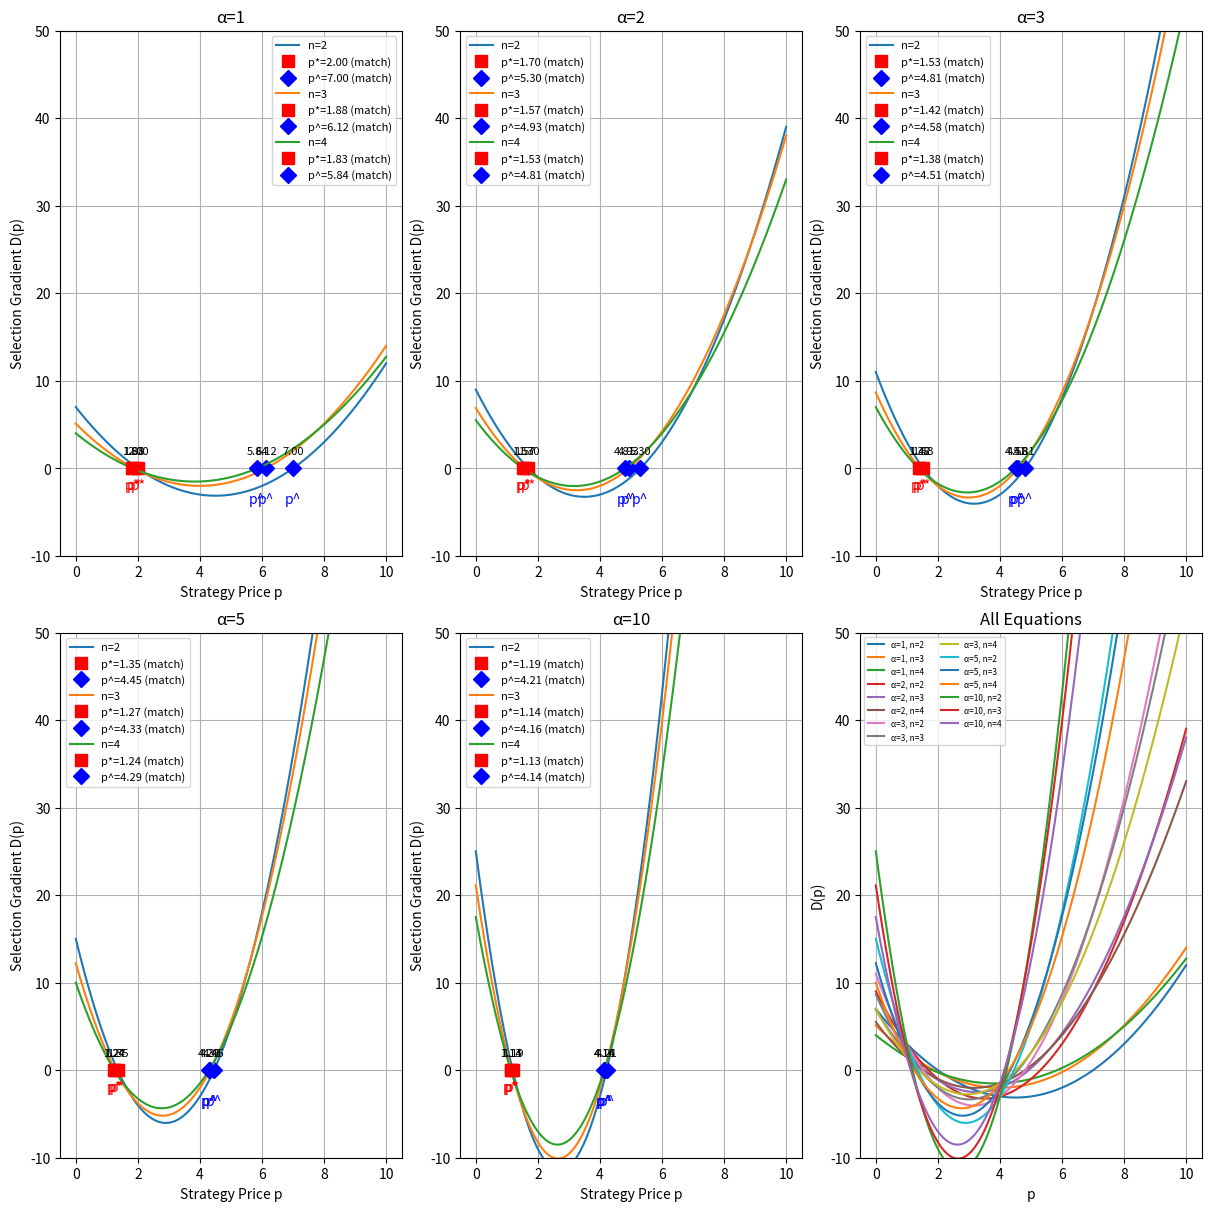

The matplotlib source for this figure:
import numpy as np
import matplotlib.pyplot as plt
import math

# Constants
a = 8
b = 2
c = 1

def D(p, n, alpha):
    term1 = - (alpha * (n - 1) / n**2) * (a - b * p) * (p - c)
    term2 = (1 / n) * (a + b * c - 2 * b * p)
    return term1 + term2

def p_star(alpha, n):
    # Avoid division by zero for n=1
    if n == 1:
        return np.nan
    A = alpha * (n - 1)
    B = a + b * c
    C = n * b
    D_sqrt = np.sqrt((alpha**2) * ((n - 1)**2) * ((a - b * c)**2) + 4 * (n * b)**2)
    numerator = A * B + 2 * C - D_sqrt
    denominator = 2 * A * b
    return numerator / denominator

def p_conjugate(alpha, n):
    # Avoid division by zero for n=1
    if n == 1:
        return np.nan
    A = alpha * (n - 1)
    B = a + b * c
    C = n * b
    D_sqrt = np.sqrt((alpha**2) * ((n - 1)**2) * ((a - b * c)**2) + 4 * (n * b)**2)
    numerator = A * B + 2 * C + D_sqrt  # Only sign change here
    denominator = 2 * A * b
    return numerator / denominator

# Values to try
alpha_values = [1, 2, 3, 5, 10]
n_values = [2, 3, 4]
p = np.linspace(0, 10, 400)

plt.figure(figsize=(12, 12), constrained_layout=True)  # Reduced figure size

for idx, alpha in enumerate(alpha_values, 1):
    plt.subplot(2, 3, idx)
    for n in n_values:
        D_vals = D(p, n, alpha)
        plt.plot(p, D_vals, label=f"n={n}")

        # Find x-intercepts (roots)
        sign_changes = np.where(np.diff(np.sign(D_vals)))[0]
        x_intercepts = []
        for i in sign_changes:
            # Linear interpolation for root
            p0, p1 = p[i], p[i+1]
            D0, D1 = D_vals[i], D_vals[i+1]
            if D1 != D0:
                root = p0 - D0 * (p1 - p0) / (D1 - D0)
                x_intercepts.append(root)
                plt.plot(root, 0, 'o', color=plt.gca().lines[-1].get_color())
                plt.annotate(f"{root:.2f}", (root, 0), textcoords="offset points", xytext=(0,10), ha='center', fontsize=8)

        # Calculate p* and p^ for this alpha and n
        pstar = p_star(alpha, n)
        pconj = p_conjugate(alpha, n)

        # Check if p* matches any x-intercept (within a small tolerance)
        match_star = any(np.isclose(root, pstar, atol=1e-2) for root in x_intercepts)
        if match_star:
            plt.plot(pstar, 0, 's', color='red', markersize=8, label=f"p*={pstar:.2f} (match)")
            plt.annotate("p*", (pstar, 0), textcoords="offset points", xytext=(0,-15), ha='center', color='red', fontsize=10)
        else:
            plt.plot(pstar, 0, 's', color='gray', markersize=8, label=f"p*={pstar:.2f}")

        # Check if p^ matches any x-intercept (within a small tolerance)
        match_conj = any(np.isclose(root, pconj, atol=1e-2) for root in x_intercepts)
        if match_conj:
            plt.plot(pconj, 0, 'D', color='blue', markersize=8, label=f"p^={pconj:.2f} (match)")
            plt.annotate("p^", (pconj, 0), textcoords="offset points", xytext=(0,-25), ha='center', color='blue', fontsize=10)
        else:
            plt.plot(pconj, 0, 'D', color='cyan', markersize=8, label=f"p^={pconj:.2f}")

    plt.title(f"α={alpha}")
    plt.xlabel("Strategy Price p")
    plt.ylabel("Selection Gradient D(p)")
    plt.ylim(-10, 50)  # Set y-axis scale for all plots
    plt.legend(fontsize=8)  # Make the legends slightly smaller
    plt.grid(True)

# Add a final graph with all equations
plt.subplot(2, 3, 6)
for alpha in alpha_values:
    for n in n_values:
        D_vals = D(p, n, alpha)
        plt.plot(p, D_vals, label=f"α={alpha}, n={n}")
plt.title("All Equations")
plt.xlabel("p")
plt.ylabel("D(p)")
plt.ylim(-10, 50)
plt.legend(fontsize=6, ncol=2)
plt.grid(True)

plt.show()